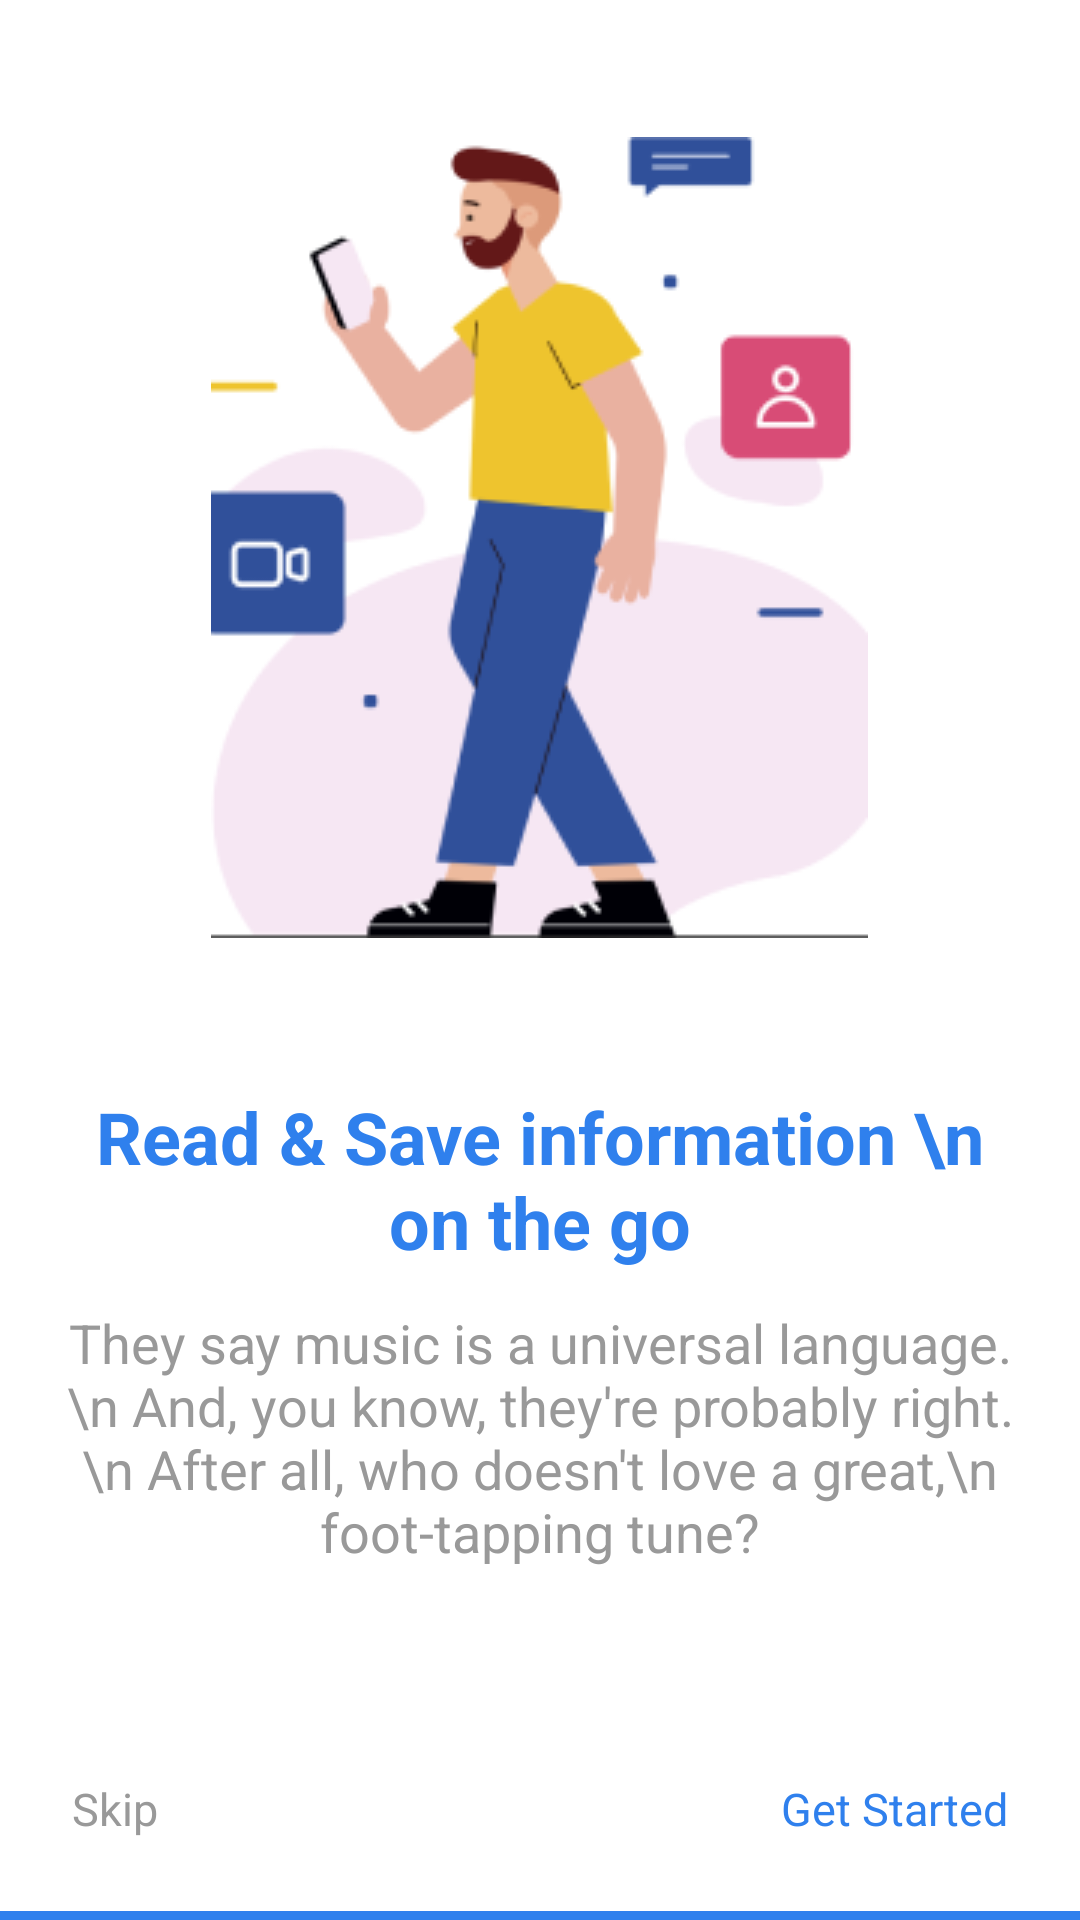

The Android layout XML behind this screen, and the referenced resources:
<!-- AndroidManifest.xml: application theme AppTheme -->
<!-- res/layout/fragment_welcome_2.xml -->
<?xml version="1.0" encoding="utf-8"?>
<LinearLayout
    xmlns:android="http://schemas.android.com/apk/res/android"
    xmlns:tools="http://schemas.android.com/tools"
    android:layout_width="match_parent"
    android:layout_height="match_parent"
    tools:context=".ui.fragment.FragmentWelcome2"
    android:orientation="vertical"
    android:background="@color/colorWhite">

    <LinearLayout
        android:layout_width="match_parent"
        android:layout_height="0dp"
        android:layout_weight="1"
        android:orientation="vertical"
        android:gravity="center"
        android:padding="20dp">

        <ImageView
            android:layout_width="wrap_content"
            android:layout_height="wrap_content"
            android:src="@drawable/a_welcome2_img"
            tools:ignore="ContentDescription" />
        <TextView
            android:layout_width="wrap_content"
            android:layout_height="wrap_content"
            android:text="Read &amp; Save information \n on the go"
            android:layout_marginBottom="12dp"
            android:textSize="24sp"
            android:layout_marginTop="50dp"
            android:textStyle="bold"
            android:textColor="@color/colorPrimary"
            android:textAlignment="center"/>
        <TextView
            android:layout_width="wrap_content"
            android:layout_height="wrap_content"
            android:textColor="#999"
            android:text="They say music is a universal language.\n And, you know, they're probably right.\n After all, who doesn't love a great,\n foot-tapping tune?"
            android:textSize="18sp"
            android:textAlignment="center"/>

    </LinearLayout>
    <LinearLayout
        android:layout_width="match_parent"
        android:layout_height="wrap_content"
        android:padding="12dp">
        <TextView
            android:id="@+id/skip_btn"
            android:layout_width="wrap_content"
            android:layout_height="wrap_content"
            android:text="@string/skip"
            android:padding="12dp"
            android:textColor="#999"
            android:textSize="15sp"
            android:layout_weight="1"/>
        <TextView
            android:id="@+id/get_started_btn"
            android:layout_width="wrap_content"
            android:layout_height="wrap_content"
            android:text="@string/get_started"
            android:padding="12dp"
            android:textColor="@color/colorPrimary"
            android:textSize="15sp"
            android:gravity="end"
            android:layout_weight="1"/>
    </LinearLayout>
    <LinearLayout
        android:layout_width="match_parent"
        android:layout_height="wrap_content"
        android:weightSum="1">
        <View
            android:layout_width="0dp"
            android:layout_height="3dp"
            android:background="@color/colorPrimary"
            android:layout_weight="1"/>
    </LinearLayout>

</LinearLayout>
<!-- resources referenced by this layout -->
<resources>
  <color name="colorPrimary">#2F80ED</color>
  <color name="colorWhite">#FFFFFF</color>
  <!-- drawable a_welcome2_img: png bitmap (drawable, 19481 bytes) -->
  <string name="get_started">Get Started</string>
  <string name="skip">Skip</string>
  <style name="AppTheme" parent="Theme.AppCompat.Light.DarkActionBar">
          
          <item name="colorPrimary">@color/colorPrimary</item>
          <item name="colorPrimaryDark">@color/colorPrimaryDark</item>
          <item name="colorAccent">@color/colorAccent</item>
      </style>
  <color name="colorPrimaryDark">#FFFFFF</color>
  <color name="colorAccent">#03DAC5</color>
</resources>
